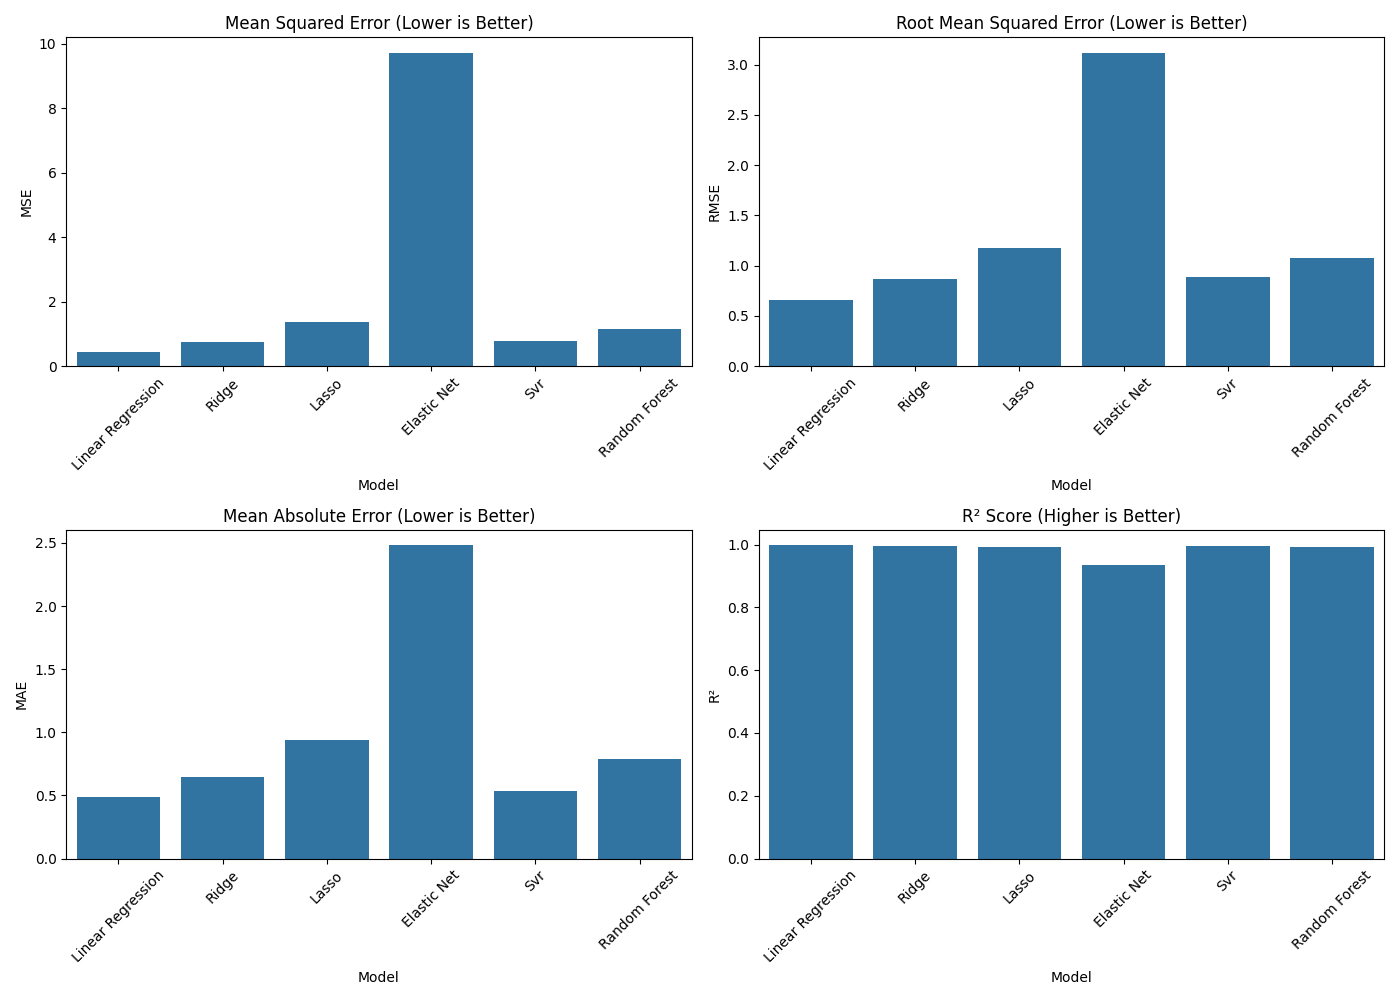

The data file committed next to this chart (first rows):
Model, MSE, RMSE, MAE, R²
Linear Regression, 0.4372, 0.6612, 0.4846, 0.9971
Ridge, 0.7586, 0.871, 0.6484, 0.995
Lasso, 1.37, 1.171, 0.9382, 0.991
Elastic Net, 9.71, 3.116, 2.48, 0.9365
Svr, 0.7906, 0.8892, 0.5369, 0.9948
Random Forest, 1.16, 1.077, 0.7908, 0.9924
